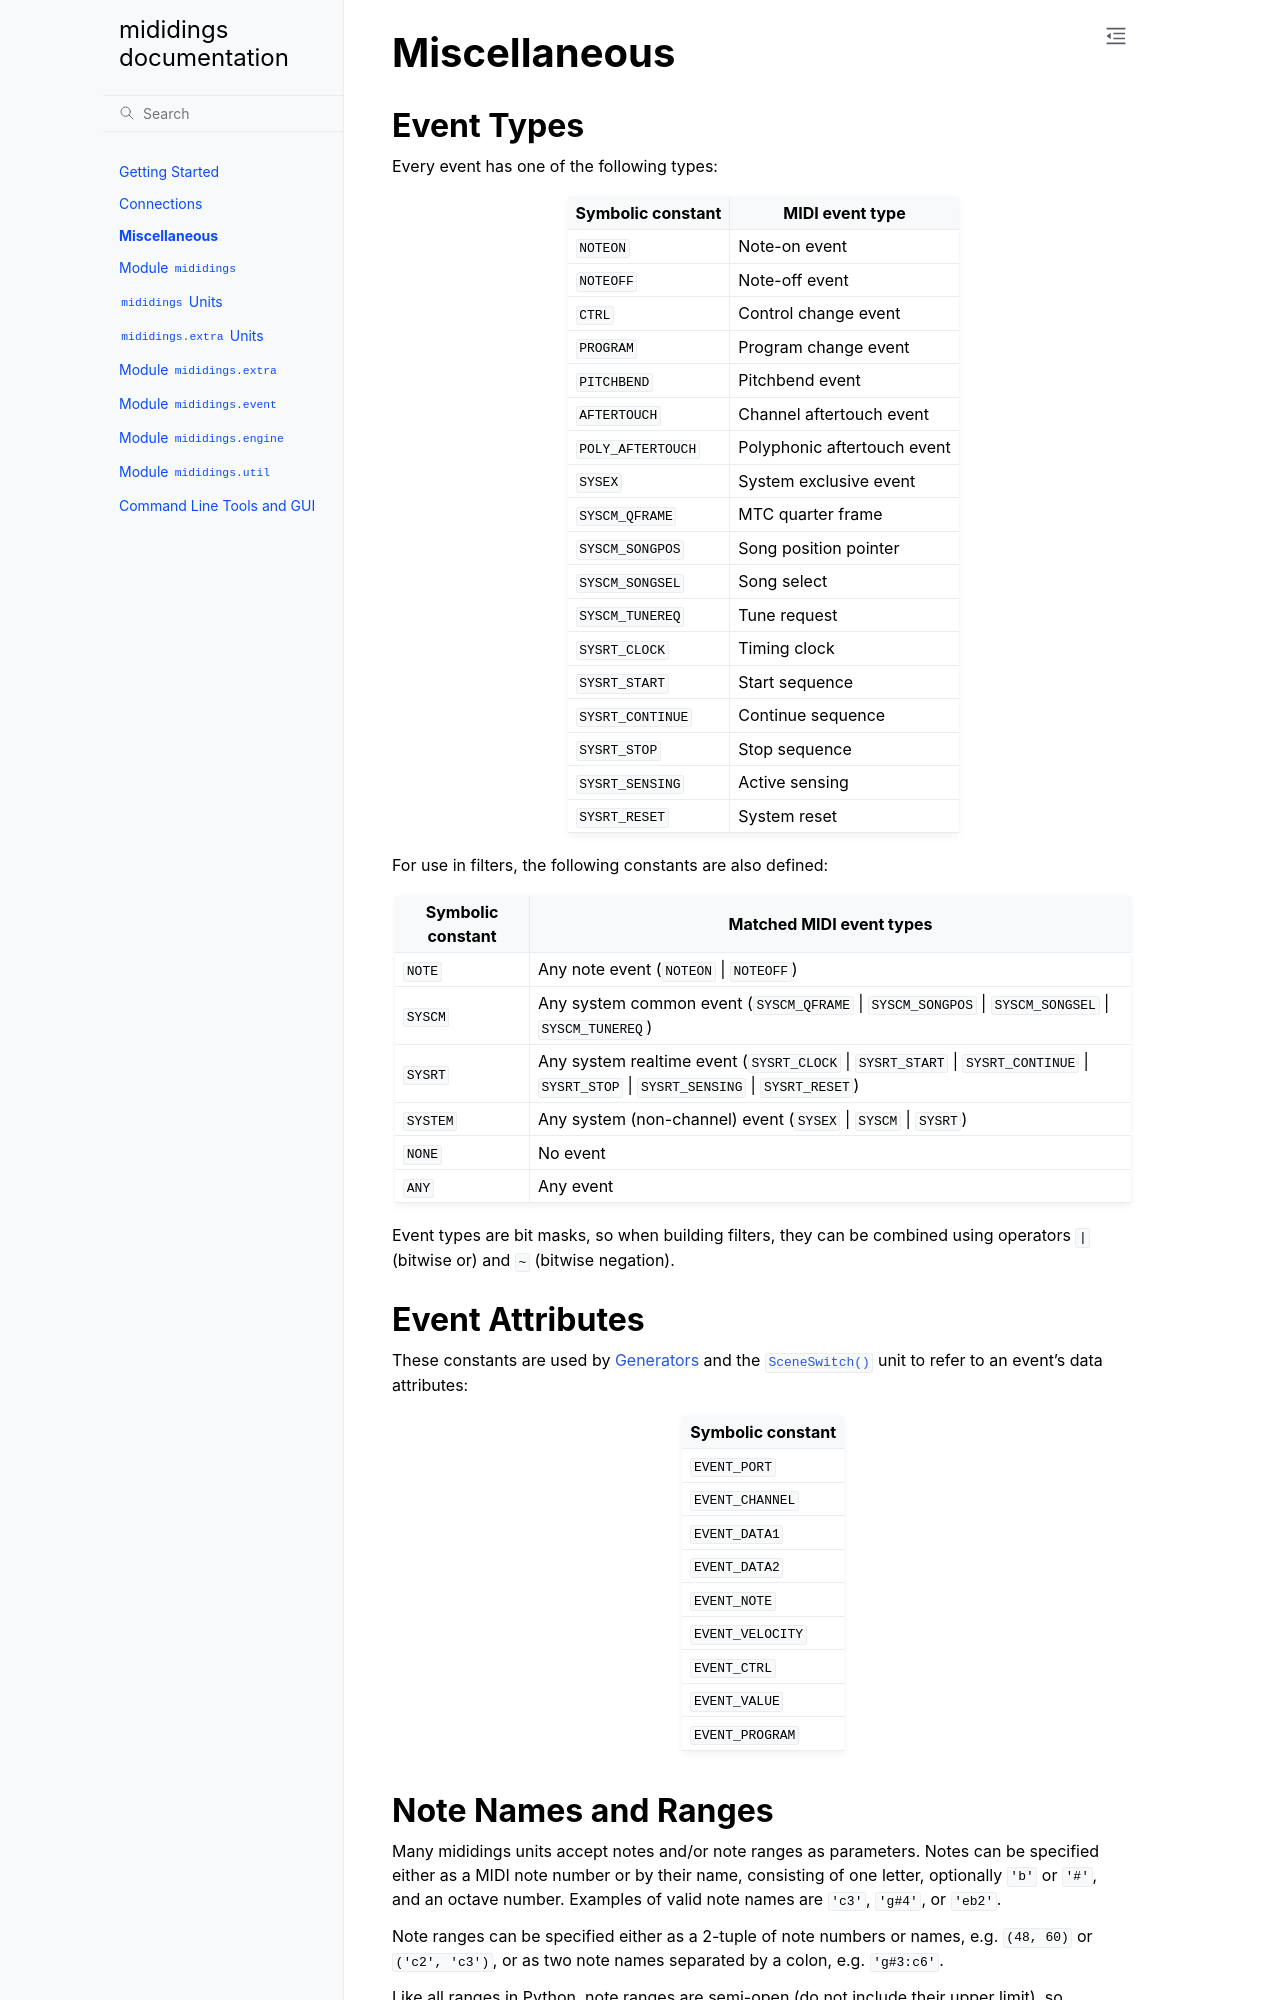

repository: mididings/mididings · page: misc.html · generator: sphinx

.. currentmodule:: mididings

:tocdepth: 3

.. _misc:

Miscellaneous
=============


.. _event-types:

Event Types
-----------

Every event has one of the following types:

+---------------------------+-------------------------------+
| Symbolic constant         | MIDI event type               |
+===========================+===============================+
| :const:`NOTEON`           | Note-on event                 |
+---------------------------+-------------------------------+
| :const:`NOTEOFF`          | Note-off event                |
+---------------------------+-------------------------------+
| :const:`CTRL`             | Control change event          |
+---------------------------+-------------------------------+
| :const:`PROGRAM`          | Program change event          |
+---------------------------+-------------------------------+
| :const:`PITCHBEND`        | Pitchbend event               |
+---------------------------+-------------------------------+
| :const:`AFTERTOUCH`       | Channel aftertouch event      |
+---------------------------+-------------------------------+
| :const:`POLY_AFTERTOUCH`  | Polyphonic aftertouch event   |
+---------------------------+-------------------------------+
| :const:`SYSEX`            | System exclusive event        |
+---------------------------+-------------------------------+
| :const:`SYSCM_QFRAME`     | MTC quarter frame             |
+---------------------------+-------------------------------+
| :const:`SYSCM_SONGPOS`    | Song position pointer         |
+---------------------------+-------------------------------+
| :const:`SYSCM_SONGSEL`    | Song select                   |
+---------------------------+-------------------------------+
| :const:`SYSCM_TUNEREQ`    | Tune request                  |
+---------------------------+-------------------------------+
| :const:`SYSRT_CLOCK`      | Timing clock                  |
+---------------------------+-------------------------------+
| :const:`SYSRT_START`      | Start sequence                |
+---------------------------+-------------------------------+
| :const:`SYSRT_CONTINUE`   | Continue sequence             |
+---------------------------+-------------------------------+
| :const:`SYSRT_STOP`       | Stop sequence                 |
+---------------------------+-------------------------------+
| :const:`SYSRT_SENSING`    | Active sensing                |
+---------------------------+-------------------------------+
| :const:`SYSRT_RESET`      | System reset                  |
+---------------------------+-------------------------------+


For use in filters, the following constants are also defined:

+---------------------------+-------------------------------------------------+
| Symbolic constant         | Matched MIDI event types                        |
+===========================+=================================================+
| :const:`NOTE`             | Any note event                                  |
|                           | (:const:`NOTEON` | :const:`NOTEOFF`)            |
+---------------------------+-------------------------------------------------+
| :const:`SYSCM`            | Any system common event                         |
|                           | (:const:`SYSCM_QFRAME` |                        |
|                           | :const:`SYSCM_SONGPOS` |                        |
|                           | :const:`SYSCM_SONGSEL` |                        |
|                           | :const:`SYSCM_TUNEREQ`)                         |
+---------------------------+-------------------------------------------------+
| :const:`SYSRT`            | Any system realtime event                       |
|                           | (:const:`SYSRT_CLOCK` | :const:`SYSRT_START` |  |
|                           | :const:`SYSRT_CONTINUE` | :const:`SYSRT_STOP` | |
|                           | :const:`SYSRT_SENSING` |                        |
|                           | :const:`SYSRT_RESET`)                           |
+---------------------------+-------------------------------------------------+
| :const:`SYSTEM`           | Any system (non-channel) event                  |
|                           | (:const:`SYSEX` | :const:`SYSCM` |              |
|                           | :const:`SYSRT`)                                 |
+---------------------------+-------------------------------------------------+
| :const:`NONE`             | No event                                        |
+---------------------------+-------------------------------------------------+
| :const:`ANY`              | Any event                                       |
+---------------------------+-------------------------------------------------+


Event types are bit masks, so when building filters, they can be combined
using operators ``|`` (bitwise or) and ``~`` (bitwise negation).


.. _event-attributes:
